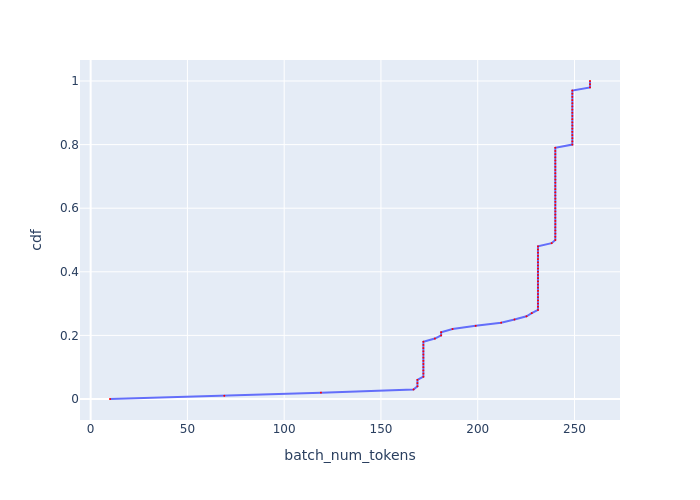

Source data for this figure (header and first rows):
, cdf, batch_num_tokens
0, 0.0, 10
1, 0.01, 69.06
2, 0.02, 119
3, 0.03, 166.8
4, 0.04, 168.8
5, 0.05, 168.8
6, 0.06, 168.8
7, 0.07, 171.9
8, 0.08, 171.9
9, 0.09, 171.9
10, 0.1, 171.9
11, 0.11, 171.9
12, 0.12, 171.9
13, 0.13, 171.9
14, 0.14, 171.9
15, 0.15, 171.9
16, 0.16, 171.9
17, 0.17, 171.9
18, 0.18, 171.9
19, 0.19, 177.9
20, 0.2, 181.1
21, 0.21, 181.1
22, 0.22, 187
23, 0.23, 198.9
24, 0.24, 212.1
25, 0.25, 219
26, 0.26, 225.2
27, 0.27, 227.9
28, 0.28, 231.1
29, 0.29, 231.1
30, 0.3, 231.1
31, 0.31, 231.1
32, 0.32, 231.1
33, 0.33, 231.1
34, 0.34, 231.1
35, 0.35, 231.1
36, 0.36, 231.1
37, 0.37, 231.1
38, 0.38, 231.1
39, 0.39, 231.1
40, 0.4, 231.1
41, 0.41, 231.1
42, 0.42, 231.1
43, 0.43, 231.1
44, 0.44, 231.1
45, 0.45, 231.1
46, 0.46, 231.1
47, 0.47, 231.1
48, 0.48, 231.1
49, 0.49, 238.2
50, 0.5, 240.1
51, 0.51, 240.1
52, 0.52, 240.1
53, 0.53, 240.1
54, 0.54, 240.1
55, 0.55, 240.1
56, 0.56, 240.1
57, 0.57, 240.1
58, 0.58, 240.1
59, 0.59, 240.1
... 41 more rows
